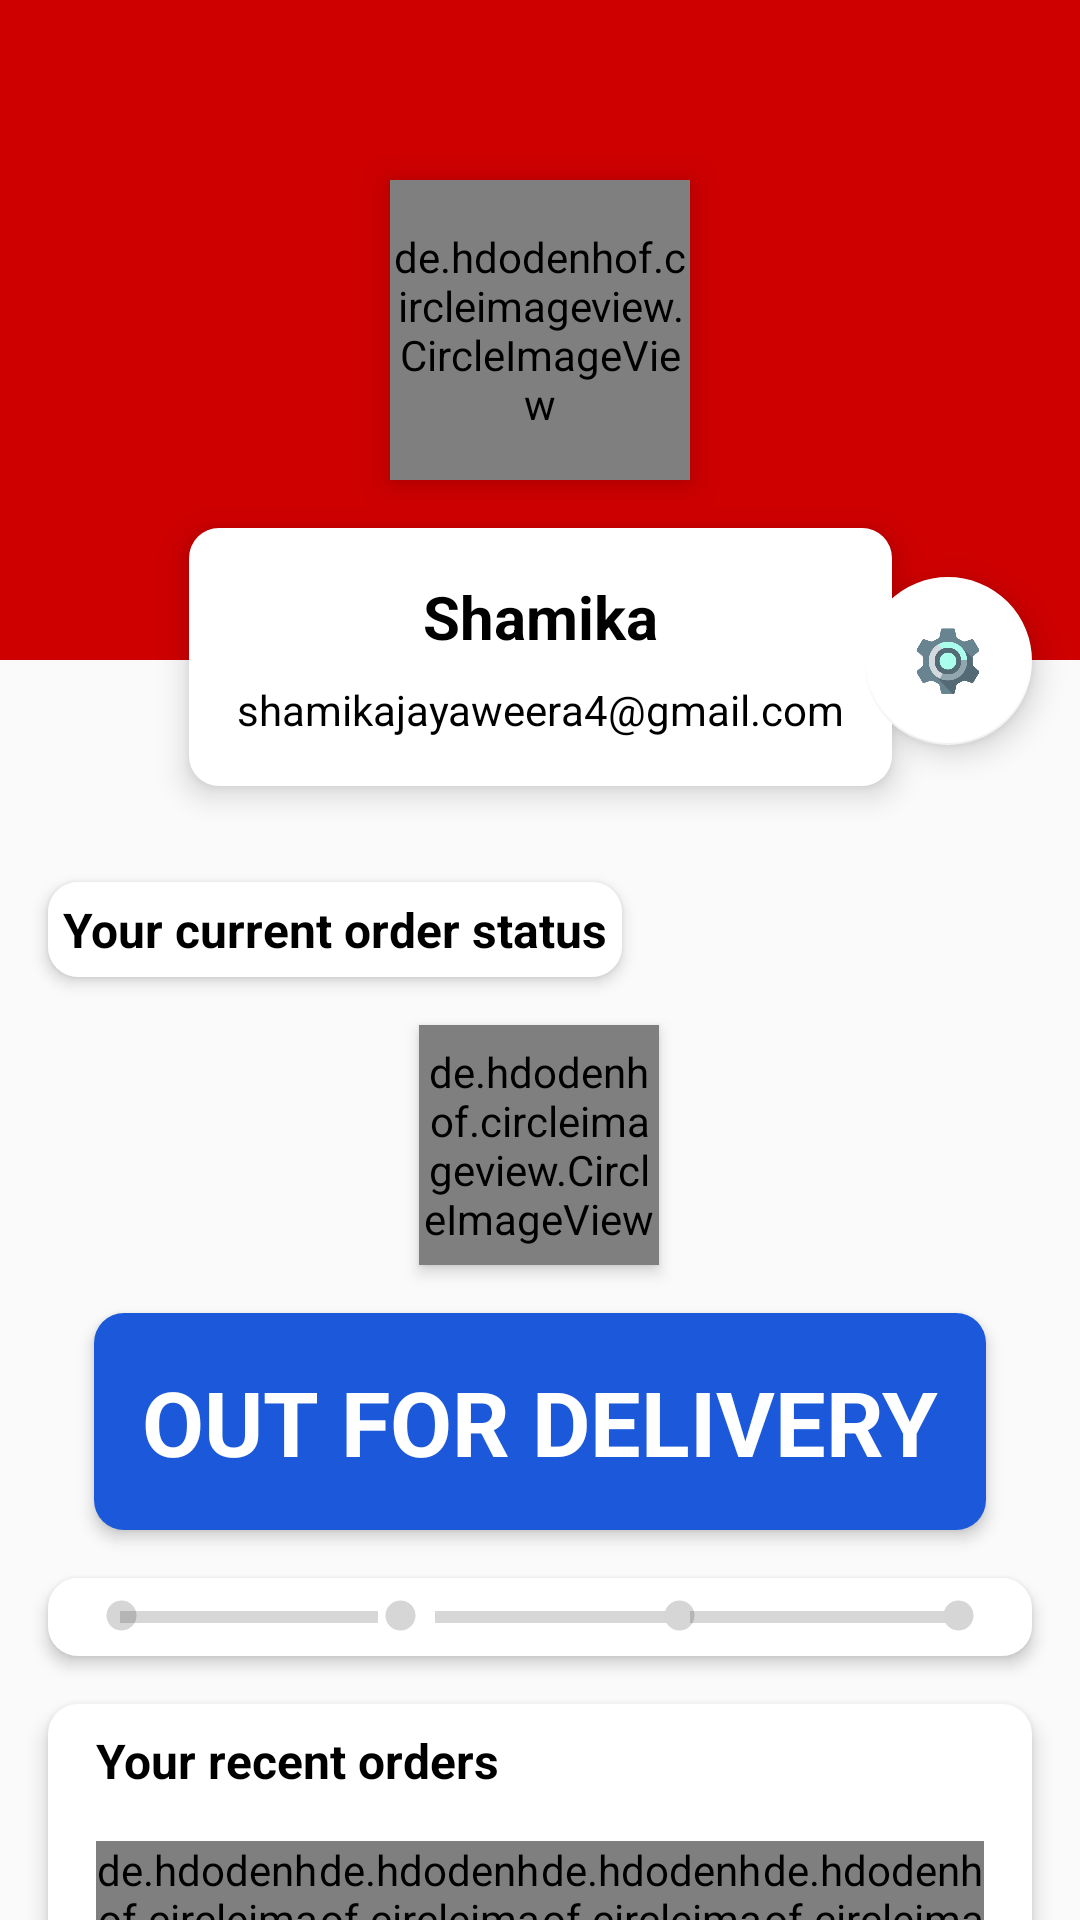

Produce the Android XML layout that renders to this screen, including the resource entries it uses.
<!-- AndroidManifest.xml: application theme AppTheme -->
<!-- res/layout/fragment_my_account.xml -->
<?xml version="1.0" encoding="utf-8"?>
<FrameLayout xmlns:android="http://schemas.android.com/apk/res/android"
    xmlns:tools="http://schemas.android.com/tools"
    android:layout_width="match_parent"
    android:layout_height="match_parent"
    tools:context=".MyAccountFragment">

    <android.support.v4.widget.NestedScrollView
        android:layout_width="match_parent"
        android:layout_height="match_parent">

        <LinearLayout
            android:layout_width="match_parent"
            android:layout_height="wrap_content"
            android:orientation="vertical">

            <include layout="@layout/profile_data_layout"/>
            <include layout="@layout/order_status_layout"/>
            <include layout="@layout/your_recent_orders_layout"/>
            <include layout="@layout/my_addresses_layout"/>

            <Button
                android:id="@+id/sign_out_btn"
                android:layout_width="match_parent"
                android:layout_height="wrap_content"
                android:text="Sign out"
                android:layout_marginStart="16dp"
                android:layout_marginEnd="16dp"
                android:layout_marginBottom="16dp"
                android:backgroundTint="@color/colorPrimary"
                android:textColor="@color/colorAccent"
                android:textStyle="bold"
                android:textSize="14sp"/>


        </LinearLayout>
    </android.support.v4.widget.NestedScrollView>
</FrameLayout>
<!-- res/layout/profile_data_layout.xml (included above) -->
<?xml version="1.0" encoding="utf-8"?>
<android.support.constraint.ConstraintLayout xmlns:android="http://schemas.android.com/apk/res/android"
    xmlns:app="http://schemas.android.com/apk/res-auto"
    xmlns:tools="http://schemas.android.com/tools"
    android:layout_width="match_parent"
    android:layout_height="wrap_content">

    <LinearLayout
        android:id="@+id/linearLayout5"
        android:layout_width="0dp"
        android:layout_height="220dp"
        android:background="@color/colorPrimary"
        android:orientation="horizontal"
        app:layout_constraintEnd_toEndOf="parent"
        app:layout_constraintStart_toStartOf="parent"
        app:layout_constraintTop_toTopOf="parent" />


    <de.hdodenhof.circleimageview.CircleImageView
        android:id="@+id/profile_image"
        android:layout_width="100dp"
        android:layout_height="100dp"
        android:elevation="6dp"
        android:src="@mipmap/profile_placeholder"
        app:civ_border_color="@color/colorAccent"
        app:civ_border_width="5dp"
        app:layout_constraintBottom_toBottomOf="@+id/linearLayout5"
        app:layout_constraintEnd_toEndOf="@+id/linearLayout5"
        app:layout_constraintStart_toStartOf="parent"
        app:layout_constraintTop_toTopOf="parent" />

    <LinearLayout
        android:id="@+id/linearLayout7"
        android:layout_width="wrap_content"
        android:layout_height="wrap_content"
        android:layout_marginTop="16dp"
        android:layout_marginBottom="16dp"
        android:background="@drawable/slider_background"
        android:elevation="6dp"
        android:orientation="vertical"
        android:padding="16dp"
        app:layout_constraintBottom_toBottomOf="parent"
        app:layout_constraintEnd_toEndOf="parent"
        app:layout_constraintStart_toStartOf="parent"
        app:layout_constraintTop_toBottomOf="@+id/profile_image">

        <TextView
            android:id="@+id/user_name"
            android:layout_width="match_parent"
            android:layout_height="wrap_content"
            android:layout_marginBottom="8dp"
            android:text="Shamika"
            android:textAlignment="center"
            android:textColor="#000000"
            android:textSize="20sp"
            android:textStyle="bold" />

        <TextView
            android:id="@+id/user_email"
            android:layout_width="match_parent"
            android:layout_height="wrap_content"
            android:text="shamikajayaweera4@gmail.com"
            android:textAlignment="center"
            android:textColor="#000000" />
    </LinearLayout>

    <android.support.design.widget.FloatingActionButton
        android:id="@+id/settings_btn"
        android:layout_width="wrap_content"
        android:layout_height="wrap_content"
        android:layout_marginEnd="16dp"
        android:clickable="true"
        app:layout_constraintBottom_toBottomOf="@+id/linearLayout7"
        app:layout_constraintEnd_toEndOf="parent"
        app:layout_constraintTop_toTopOf="@+id/linearLayout7"
        app:layout_constraintVertical_bias="0.542"
        app:srcCompat="@mipmap/settings" />


</android.support.constraint.ConstraintLayout>
<!-- res/layout/order_status_layout.xml (included above) -->
<?xml version="1.0" encoding="utf-8"?>
<android.support.constraint.ConstraintLayout xmlns:android="http://schemas.android.com/apk/res/android"
    xmlns:app="http://schemas.android.com/apk/res-auto"
    xmlns:tools="http://schemas.android.com/tools"
    android:layout_width="match_parent"
    android:layout_height="wrap_content">

    <TextView
        android:id="@+id/textView7"
        android:layout_width="wrap_content"
        android:layout_height="wrap_content"
        android:layout_marginStart="16dp"
        android:layout_marginTop="16dp"
        android:background="@drawable/slider_background"
        android:elevation="3dp"
        android:padding="5dp"
        android:text="Your current order status"
        android:textColor="#000000"
        android:textSize="16sp"
        android:textStyle="bold"
        app:layout_constraintStart_toStartOf="parent"
        app:layout_constraintTop_toTopOf="parent" />


    <de.hdodenhof.circleimageview.CircleImageView
        android:id="@+id/current_order_image"
        android:layout_width="80dp"
        android:layout_height="80dp"
        android:layout_marginStart="16dp"
        android:layout_marginTop="16dp"
        android:layout_marginEnd="16dp"
        android:elevation="3dp"
        android:src="@drawable/banner"
        app:civ_border_color="#2B54D1"
        app:civ_border_width="5dp"
        app:layout_constraintEnd_toEndOf="parent"
        app:layout_constraintHorizontal_bias="0.498"
        app:layout_constraintStart_toStartOf="parent"
        app:layout_constraintTop_toBottomOf="@+id/textView7" />

    <TextView
        android:id="@+id/tv_current_order_status_text"
        android:layout_width="wrap_content"
        android:layout_height="wrap_content"
        android:layout_marginTop="16dp"
        android:background="@drawable/slider_background"
        android:backgroundTint="#1B59DA"
        android:elevation="3dp"
        android:padding="16dp"
        android:text="OUT FOR DELIVERY"
        android:textColor="@color/colorAccent"
        android:textSize="30sp"
        android:textStyle="bold"
        app:layout_constraintEnd_toEndOf="parent"
        app:layout_constraintStart_toStartOf="parent"
        app:layout_constraintTop_toBottomOf="@+id/current_order_image" />

    <LinearLayout
        android:layout_width="0dp"
        android:layout_height="wrap_content"
        android:layout_marginStart="16dp"
        android:layout_marginTop="16dp"
        android:layout_marginEnd="16dp"
        android:layout_marginBottom="16dp"
        android:background="@drawable/slider_background"
        android:elevation="3dp"
        android:orientation="horizontal"
        android:padding="5dp"
        app:layout_constraintBottom_toBottomOf="parent"
        app:layout_constraintEnd_toEndOf="parent"
        app:layout_constraintStart_toStartOf="parent"
        app:layout_constraintTop_toBottomOf="@+id/tv_current_order_status_text">

        <ImageView
            android:id="@+id/ordered_indicator"
            android:layout_width="15dp"
            android:layout_height="15dp"
            android:src="@drawable/selected_dot"
            android:tint="@color/RecyclerViewBackground"
            android:translationX="12dp" />

        <ProgressBar
            android:id="@+id/order_packed_progress"
            style="?android:attr/progressBarStyleHorizontal"
            android:layout_width="wrap_content"
            android:layout_height="wrap_content"
            android:layout_weight="1"
            android:tint="@color/RecyclerViewBackground"
            android:progress="0"
            android:progressTint="@color/successGreen"
            android:translationX="4dp" />

        <ImageView
            android:id="@+id/packed_indicator"
            android:layout_width="15dp"
            android:layout_height="15dp"
            android:tint="@color/RecyclerViewBackground"
            android:src="@drawable/selected_dot"
            android:translationX="4dp" />

        <ProgressBar
            android:id="@+id/packed_shipped_progress"
            style="?android:attr/progressBarStyleHorizontal"
            android:layout_width="wrap_content"
            android:layout_height="wrap_content"
            android:layout_weight="1"
            android:progress="0"
            android:progressTint="@color/successGreen"
            android:translationX="8dp" />

        <ImageView
            android:id="@+id/shipped_indicator"
            android:layout_width="15dp"
            android:tint="@color/RecyclerViewBackground"
            android:layout_height="15dp"
            android:src="@drawable/selected_dot"
            android:translationX="-4dp" />

        <ProgressBar
            android:id="@+id/shipped_delivered_progress"
            style="?android:attr/progressBarStyleHorizontal"
            android:layout_width="wrap_content"
            android:layout_height="wrap_content"
            android:layout_weight="1"
            android:progress="0"
            android:progressTint="@color/successGreen"
            android:translationX="-8dp" />

        <ImageView
            android:id="@+id/delivered_indicator"
            android:layout_width="15dp"
            android:layout_height="15dp"
            android:tint="@color/RecyclerViewBackground"
            android:src="@drawable/selected_dot"
            android:translationX="-12dp" />


    </LinearLayout>

</android.support.constraint.ConstraintLayout>
<!-- res/layout/your_recent_orders_layout.xml (included above) -->
<?xml version="1.0" encoding="utf-8"?>
<android.support.constraint.ConstraintLayout
    xmlns:android="http://schemas.android.com/apk/res/android"
    xmlns:app="http://schemas.android.com/apk/res-auto"
    xmlns:tools="http://schemas.android.com/tools"
    android:background="@drawable/slider_background"
    android:layout_marginStart="16dp"
    android:layout_marginEnd="16dp"
    android:elevation="4dp"
    android:layout_width="match_parent"
    android:layout_height="wrap_content">

    <TextView
        android:id="@+id/textView22"
        android:layout_width="wrap_content"
        android:layout_height="wrap_content"
        android:layout_marginStart="16dp"
        android:layout_marginTop="8dp"
        android:text="Your recent orders"
        android:textColor="#000000"
        android:textSize="16sp"
        android:textStyle="bold"
        app:layout_constraintStart_toStartOf="parent"
        app:layout_constraintTop_toTopOf="parent" />

    <LinearLayout
        android:id="@+id/recent_orders_container"
        android:layout_width="0dp"
        android:layout_height="wrap_content"
        android:layout_marginStart="16dp"
        android:layout_marginTop="16dp"
        android:layout_marginEnd="16dp"
        android:layout_marginBottom="16dp"
        android:orientation="horizontal"
        app:layout_constraintBottom_toBottomOf="parent"
        app:layout_constraintEnd_toEndOf="parent"
        app:layout_constraintStart_toStartOf="parent"
        app:layout_constraintTop_toBottomOf="@+id/textView22">

        <de.hdodenhof.circleimageview.CircleImageView
            android:id="@+id/CircleImageView"
            android:layout_width="70dp"
            android:layout_height="70dp"
            android:layout_weight="1"
            android:src="@drawable/banner"
            app:civ_border_color="@color/colorPrimary"
            app:civ_border_width="4dp" />

        <de.hdodenhof.circleimageview.CircleImageView
            android:layout_width="70dp"
            android:layout_height="70dp"
            app:civ_border_color="@color/colorPrimary"
            app:civ_border_width="4dp"
            android:layout_weight="1"
            android:src="@drawable/banner"/>
        <de.hdodenhof.circleimageview.CircleImageView
            android:layout_width="70dp"
            android:layout_height="70dp"
            app:civ_border_color="@color/colorPrimary"
            app:civ_border_width="4dp"
            android:layout_weight="1"
            android:src="@drawable/banner"/>
        <de.hdodenhof.circleimageview.CircleImageView
            android:layout_width="70dp"
            android:layout_height="70dp"
            app:civ_border_color="@color/colorPrimary"
            app:civ_border_width="4dp"
            android:layout_weight="1"
            android:src="@drawable/banner"/>
    </LinearLayout>
</android.support.constraint.ConstraintLayout>
<!-- res/layout/my_addresses_layout.xml (included above) -->
<?xml version="1.0" encoding="utf-8"?>
<android.support.constraint.ConstraintLayout xmlns:android="http://schemas.android.com/apk/res/android"
    xmlns:app="http://schemas.android.com/apk/res-auto"
    xmlns:tools="http://schemas.android.com/tools"
    android:layout_width="match_parent"
    android:layout_height="wrap_content"
    android:elevation="4dp"
    android:layout_margin="16dp">

    <TextView
        android:id="@+id/textView23"
        android:layout_width="wrap_content"
        android:layout_height="wrap_content"
        android:layout_marginStart="16dp"
        android:layout_marginTop="16dp"
        android:text="My Addresses"
        android:textColor="#000000"
        android:textSize="16sp"
        android:textStyle="bold"
        app:layout_constraintStart_toStartOf="parent"
        app:layout_constraintTop_toTopOf="parent" />

    <Button
        android:id="@+id/view_all_addresses_btn"
        android:layout_width="wrap_content"
        android:layout_height="wrap_content"
        android:background="@color/colorAccent"
        android:stateListAnimator="@null"
        android:text="View all"
        android:textColor="@color/colorPrimary"
        app:layout_constraintEnd_toEndOf="parent"
        app:layout_constraintTop_toTopOf="parent" />

    <TextView
        android:id="@+id/address_fullname"
        android:layout_width="wrap_content"
        android:layout_height="wrap_content"
        android:layout_marginStart="16dp"
        android:layout_marginTop="16dp"
        android:text="Full name"

        android:textColor="#000000"
        android:textStyle="bold"
        app:layout_constraintStart_toStartOf="parent"
        app:layout_constraintTop_toBottomOf="@+id/textView23" />

    <TextView
        android:id="@+id/textView25"
        android:layout_width="0dp"
        android:layout_height="wrap_content"
        android:layout_marginStart="16dp"
        android:layout_marginTop="16dp"
        android:layout_marginEnd="16dp"
        android:text="Address"
        android:textColor="#000000"
        app:layout_constraintEnd_toEndOf="parent"
        app:layout_constraintStart_toStartOf="parent"
        app:layout_constraintTop_toBottomOf="@+id/address_fullname" />

    <TextView
        android:id="@+id/address_pincode"
        android:layout_width="wrap_content"
        android:layout_height="wrap_content"
        android:layout_marginStart="16dp"
        android:layout_marginTop="16dp"
        android:text="Pin code"
        android:textColor="#000000"
        android:textSize="12sp"
        android:textStyle="bold"
        app:layout_constraintStart_toStartOf="parent"
        app:layout_constraintTop_toBottomOf="@+id/textView25" />
</android.support.constraint.ConstraintLayout>
<!-- resources referenced by this layout -->
<resources>
  <color name="RecyclerViewBackground">#d6d6d6</color>
  <color name="colorAccent">#ffffff</color>
  <color name="colorPrimary">#CE0000</color>
  <color name="successGreen">#11A10c</color>
  <!-- drawable banner: png bitmap (mipmap-xhdpi, 222070 bytes) -->
  <!-- drawable selected_dot (drawable) -->
  <?xml version="1.0" encoding="utf-8"?>
  <layer-list xmlns:android="http://schemas.android.com/apk/res/android">
  
      <item>
          <shape android:shape="ring"
                 android:innerRadius="0dp"
                 android:thickness="5dp"
                 android:useLevel="false">
              <solid android:color="@color/colorPrimary"/>
          </shape>
      </item>
  </layer-list>
  <!-- drawable slider_background (drawable) -->
  <?xml version="1.0" encoding="utf-8"?>
  <layer-list xmlns:android="http://schemas.android.com/apk/res/android">
  
      <item>
          <shape android:shape="rectangle">
              <solid android:color="@color/colorAccent"/>
              <corners android:radius="10dp"/>
              </shape>
  
      </item>
  
  
  </layer-list>
  <!-- mipmap profile_placeholder: png bitmap (mipmap-hdpi, 17265 bytes) -->
  <!-- mipmap settings: png bitmap (mipmap-hdpi, 29075 bytes) -->
  <style name="AppTheme" parent="Theme.AppCompat.Light.NoActionBar">
          
          <item name="colorPrimary">@color/colorPrimary</item>
          <item name="colorPrimaryDark">@color/colorPrimaryDark</item>
          <item name="colorAccent">@color/colorAccent</item>
      </style>
  <color name="colorPrimaryDark">#CE0000</color>
</resources>
